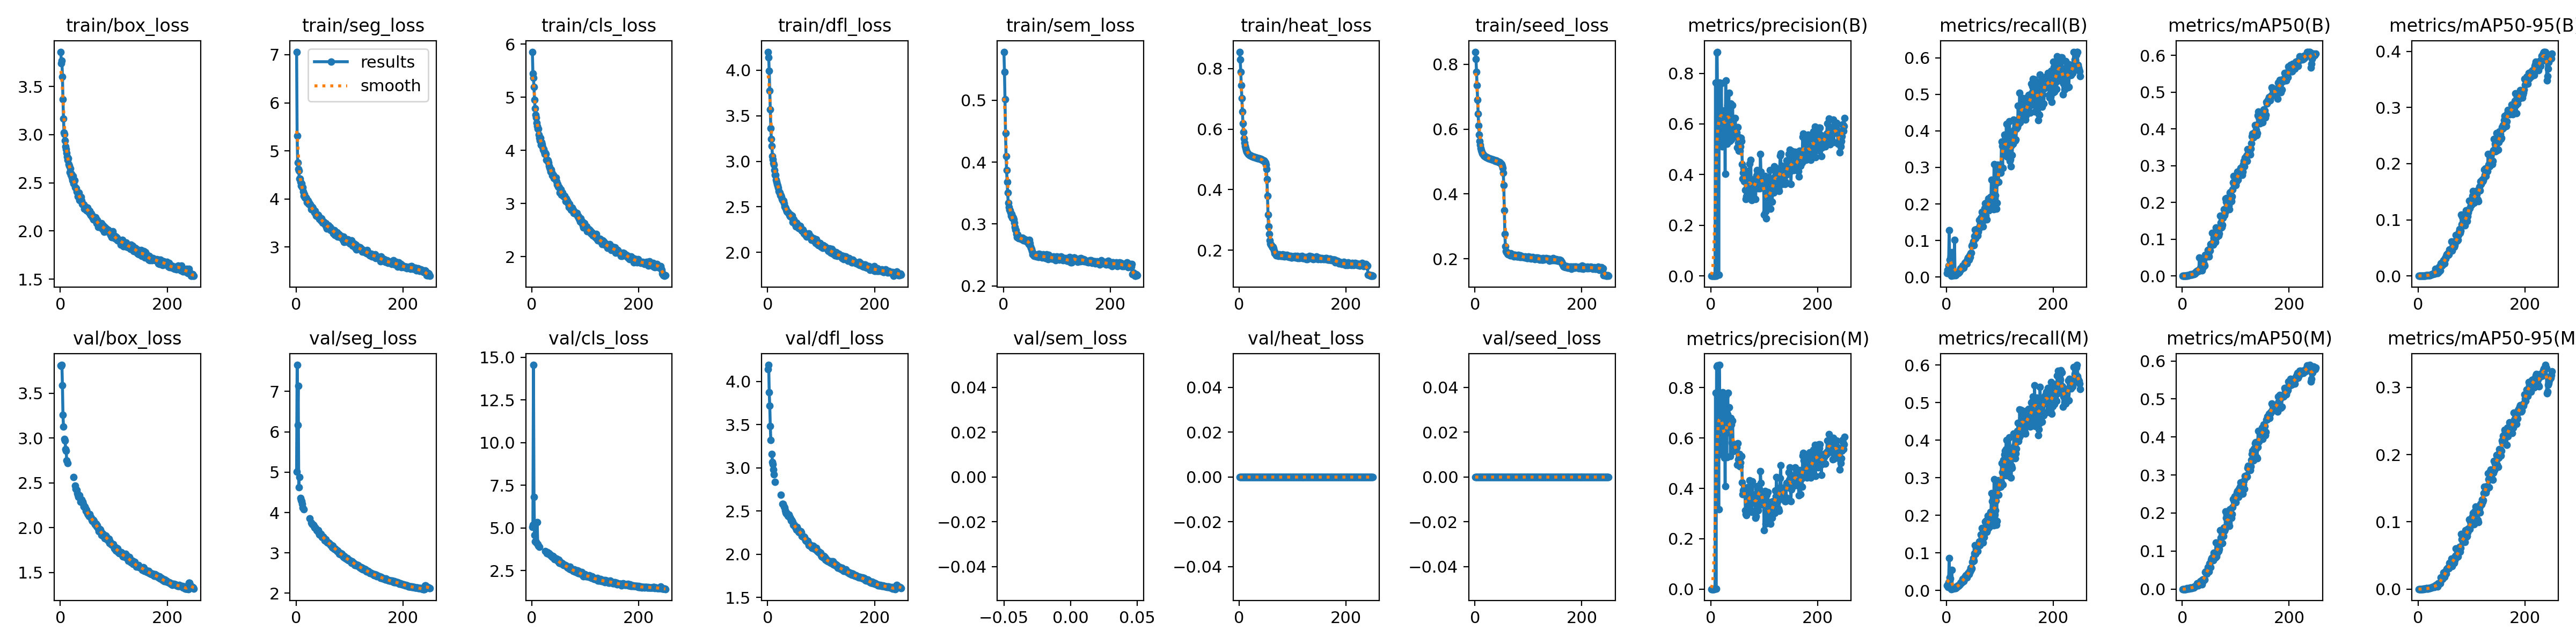

Values plotted in this chart, from the file beside it:
epoch, time, train/box_loss, train/seg_loss, train/cls_loss, train/dfl_loss, train/sem_loss, train/heat_loss, train/seed_loss, metrics/precision(B), metrics/recall(B), metrics/mAP50(B), metrics/mAP50-95(B), metrics/precision(M), metrics/recall(M), metrics/mAP50(M), metrics/mAP50-95(M), val/box_loss, val/seg_loss, val/cls_loss, val/dfl_loss, val/sem_loss, val/heat_loss, val/seed_loss
1, 179.1, 3.859, 7.06, 5.854, 4.203, 0.5782, 0.8557, 0.8389, 0.00011, 0.01095, 1e-05, 0, 0.00015, 0.01295, 1e-05, 0, 3.81, 5.016, 5.047, 4.145, nan, 0, 0
2, 350.3, 3.742, 5.313, 5.441, 4.139, 0.5461, 0.8296, 0.8158, 0.00025, 0.01975, 4e-05, 1e-05, 0.00021, 0.01522, 2e-05, 0, 3.806, 7.654, 5.196, 4.192, nan, 0, 0
3, 521.5, 3.769, 4.761, 5.364, 3.992, 0.5016, 0.7892, 0.7768, 0.00016, 0.01116, 1e-05, 0, 0.00013, 0.0091, 1e-05, 0, 3.816, 6.17, 14.55, 3.875, nan, 0, 0
4, 691.2, 3.601, 4.626, 5.189, 3.774, 0.4468, 0.7456, 0.7348, 0.00035, 0.03123, 4e-05, 1e-05, 0.00025, 0.02209, 2e-05, 0, 3.589, 7.131, 6.82, 3.719, nan, 0, 0
5, 862.2, 3.364, 4.59, 4.949, 3.569, 0.4094, 0.7022, 0.6912, 0.00065, 0.1288, 0.0002, 5e-05, 0.00042, 0.08667, 9e-05, 1e-05, 3.261, 4.628, 4.579, 3.484, nan, 0, 0
6, 1032, 3.164, 4.427, 4.794, 3.362, 0.387, 0.6583, 0.6479, 0.00066, 0.04674, 0.00024, 5e-05, 0.00046, 0.03444, 0.00016, 3e-05, 3.126, 4.872, 4.208, 3.321, nan, 0, 0
7, 1204, 3.02, 4.419, 4.667, 3.247, 0.3676, 0.6196, 0.6107, 0.001, 0.04938, 0.00031, 6e-05, 0.00062, 0.03237, 0.00014, 3e-05, nan, nan, nan, nan, nan, 0, 0
8, 1374, 3.004, 4.355, 4.614, 3.171, 0.3506, 0.5897, 0.5821, 0.00127, 0.0562, 0.00039, 8e-05, 0.00151, 0.01116, 0.00036, 6e-05, 2.99, 4.357, 4.178, 3.16, nan, 0, 0
9, 1545, 2.94, 4.282, 4.521, 3.059, 0.3339, 0.5686, 0.5634, 0.7638, 0.00316, 0.00158, 0.0004, 0.7802, 0.00356, 0.00239, 0.00039, 2.971, 4.303, 4.105, 3.07, nan, 0, 0
10, 1715, 2.874, 4.318, 4.459, 3.024, 0.327, 0.5548, 0.5515, 0.00104, 0.06797, 0.00034, 8e-05, 0.00075, 0.0542, 0.00027, 5e-05, 2.878, 4.283, 5.33, 3.042, nan, 0, 0
11, 1885, 2.851, 4.24, 4.406, 2.977, 0.3228, 0.5442, 0.5421, 0.8824, 0.0049, 0.0016, 0.00063, 0.8834, 0.00546, 0.00163, 0.00039, 2.86, 4.208, 4.059, 2.979, nan, 0, 0
12, 2056, 2.807, 4.247, 4.405, 2.963, 0.3224, 0.5365, 0.5354, 0.8847, 0.00522, 0.00187, 0.00044, 0.8883, 0.00482, 0.00242, 0.00048, 2.752, 4.125, 3.958, 2.927, nan, 0, 0
13, 2226, 2.773, 4.157, 4.295, 2.903, 0.3189, 0.5303, 0.53, 0.6328, 0.00601, 0.00188, 0.00045, 0.6336, 0.00648, 0.00148, 0.00031, nan, nan, nan, nan, nan, 0, 0
14, 2396, 2.735, 4.068, 4.238, 2.852, 0.3134, 0.5257, 0.5257, 0.7613, 0.0053, 0.00287, 0.00065, 0.7709, 0.00657, 0.0026, 0.00061, 2.721, 4.076, 3.88, 2.839, nan, 0, 0
15, 2566, 2.752, 4.093, 4.187, 2.851, 0.3162, 0.5229, 0.5236, 0.00507, 0.1023, 0.00356, 0.00091, 0.316, 0.00823, 0.00396, 0.00099, nan, nan, nan, nan, nan, 0, 0
16, 2737, 2.695, 4.031, 4.235, 2.796, 0.3095, 0.5202, 0.521, 0.7636, 0.00633, 0.00443, 0.00111, 0.8903, 0.00593, 0.00386, 0.00106, nan, nan, nan, nan, nan, 0, 0
17, 2907, 2.673, 4.017, 4.101, 2.771, 0.3119, 0.5181, 0.5188, 0.7587, 0.00561, 0.00249, 0.00065, 0.7603, 0.0064, 0.00251, 0.00062, nan, nan, nan, nan, nan, 0, 0
18, 3077, 2.611, 4.036, 4.158, 2.747, 0.3095, 0.5162, 0.5172, 0.6352, 0.00809, 0.00301, 0.00079, 0.636, 0.00799, 0.00277, 0.00073, nan, nan, nan, nan, nan, 0, 0
19, 3247, 2.647, 4.013, 4.113, 2.733, 0.3076, 0.5149, 0.5162, 0.6346, 0.01059, 0.00399, 0.00106, 0.6382, 0.0083, 0.00367, 0.00101, nan, nan, nan, nan, nan, 0, 0
20, 3417, 2.584, 3.933, 4.063, 2.71, 0.3022, 0.5139, 0.5153, 0.7609, 0.01044, 0.0046, 0.00129, 0.7623, 0.01059, 0.00434, 0.00107, nan, nan, nan, nan, nan, 0, 0
21, 3587, 2.59, 3.94, 4.012, 2.675, 0.2949, 0.5127, 0.5142, 0.5118, 0.01321, 0.00541, 0.0015, 0.5341, 0.01342, 0.00583, 0.00158, nan, nan, nan, nan, nan, 0, 0
22, 3757, 2.552, 3.96, 4.02, 2.659, 0.2904, 0.5121, 0.5134, 0.6538, 0.01123, 0.00442, 0.00122, 0.7821, 0.011, 0.00435, 0.00114, nan, nan, nan, nan, nan, 0, 0
23, 3927, 2.528, 3.902, 3.97, 2.658, 0.2899, 0.5113, 0.5126, 0.6377, 0.01392, 0.00787, 0.00213, 0.6411, 0.01305, 0.00728, 0.00206, nan, nan, nan, nan, nan, 0, 0
24, 4098, 2.572, 3.922, 3.931, 2.628, 0.2837, 0.5105, 0.5119, 0.6457, 0.01384, 0.00671, 0.00192, 0.6469, 0.01415, 0.00663, 0.00184, nan, nan, nan, nan, nan, 0, 0
25, 4268, 2.492, 3.891, 3.952, 2.628, 0.2789, 0.5093, 0.5103, 0.5223, 0.01781, 0.00836, 0.00258, 0.5214, 0.01551, 0.0078, 0.00231, 2.565, 3.858, 3.645, 2.689, nan, 0, 0
26, 4438, 2.519, 3.885, 3.936, 2.607, 0.2826, 0.5091, 0.51, 0.6491, 0.02457, 0.01217, 0.00348, 0.6582, 0.0209, 0.00984, 0.00333, nan, nan, nan, nan, nan, 0, 0
27, 4609, 2.525, 3.854, 3.824, 2.585, 0.2783, 0.5082, 0.5092, 0.4032, 0.02081, 0.01039, 0.00308, 0.4097, 0.02133, 0.00972, 0.00274, nan, nan, nan, nan, nan, 0, 0
28, 4778, 2.453, 3.787, 3.821, 2.572, 0.2772, 0.5077, 0.5089, 0.7716, 0.02247, 0.01349, 0.00411, 0.7679, 0.02025, 0.01471, 0.00389, 2.467, 3.747, 3.533, 2.583, nan, 0, 0
29, 4949, 2.447, 3.829, 3.818, 2.565, 0.2785, 0.507, 0.5081, 0.6571, 0.02515, 0.01446, 0.00476, 0.6653, 0.0225, 0.01247, 0.00379, 2.431, 3.727, 3.565, 2.581, nan, 0, 0
30, 5119, 2.443, 3.827, 3.812, 2.568, 0.2775, 0.5065, 0.5076, 0.5223, 0.03192, 0.01287, 0.00409, 0.523, 0.02954, 0.00975, 0.0026, nan, nan, nan, nan, nan, 0, 0
31, 5289, 2.406, 3.813, 3.772, 2.539, 0.278, 0.506, 0.5074, 0.675, 0.02988, 0.01356, 0.00425, 0.6949, 0.02817, 0.01273, 0.00362, 2.418, 3.691, 3.5, 2.55, nan, 0, 0
32, 5459, 2.401, 3.764, 3.71, 2.502, 0.2759, 0.5053, 0.506, 0.6456, 0.0261, 0.04969, 0.01251, 0.7802, 0.02484, 0.0148, 0.00427, 2.384, 3.696, 3.512, 2.536, nan, 0, 0
33, 5629, 2.357, 3.758, 3.682, 2.494, 0.2766, 0.5049, 0.5063, 0.6156, 0.0309, 0.01779, 0.00601, 0.6212, 0.02924, 0.01591, 0.00504, 2.366, 3.667, 3.444, 2.507, nan, 0, 0
34, 5799, 2.375, 3.72, 3.644, 2.483, 0.2752, 0.5037, 0.5046, 0.7224, 0.0381, 0.02207, 0.00747, 0.7217, 0.03548, 0.02022, 0.00637, 2.34, 3.632, 3.411, 2.482, nan, 0, 0
35, 5969, 2.397, 3.749, 3.596, 2.464, 0.2776, 0.5036, 0.505, 0.5315, 0.03729, 0.0173, 0.00626, 0.656, 0.03393, 0.01638, 0.00542, 2.36, 3.623, 3.415, 2.473, nan, 0, 0
36, 6138, 2.32, 3.693, 3.637, 2.452, 0.2754, 0.5031, 0.5042, 0.6704, 0.04221, 0.02253, 0.00751, 0.6635, 0.03967, 0.02007, 0.00641, 2.358, 3.61, 3.353, 2.477, nan, 0, 0
37, 6308, 2.355, 3.649, 3.583, 2.443, 0.2734, 0.5028, 0.5041, 0.5349, 0.03816, 0.01475, 0.00525, 0.5285, 0.03475, 0.01257, 0.00384, nan, nan, nan, nan, nan, 0, 0
38, 6478, 2.338, 3.659, 3.527, 2.443, 0.276, 0.5017, 0.5026, 0.681, 0.03691, 0.0282, 0.00925, 0.6801, 0.0348, 0.02503, 0.00815, 2.287, 3.556, 3.298, 2.444, nan, 0, 0
39, 6648, 2.354, 3.641, 3.542, 2.432, 0.2754, 0.5015, 0.5021, 0.5391, 0.04914, 0.02334, 0.00717, 0.6539, 0.04192, 0.02009, 0.00671, 2.294, 3.545, 3.37, 2.437, nan, 0, 0
40, 6818, 2.316, 3.675, 3.537, 2.425, 0.274, 0.5015, 0.5027, 0.5873, 0.05319, 0.0443, 0.01603, 0.582, 0.04547, 0.02456, 0.00822, 2.314, 3.553, 3.323, 2.457, nan, 0, 0
41, 6989, 2.279, 3.667, 3.478, 2.407, 0.2738, 0.5007, 0.5011, 0.6742, 0.05374, 0.03269, 0.01166, 0.6691, 0.04482, 0.02682, 0.00948, 2.284, 3.559, 3.246, 2.434, nan, 0, 0
42, 7158, 2.272, 3.645, 3.476, 2.393, 0.2725, 0.4995, 0.5007, 0.5466, 0.04711, 0.0278, 0.00973, 0.5463, 0.04326, 0.02471, 0.00844, 2.291, 3.518, 3.182, 2.424, nan, 0, 0
43, 7328, 2.277, 3.618, 3.463, 2.413, 0.2746, 0.4991, 0.5004, 0.5737, 0.05989, 0.0572, 0.02216, 0.5565, 0.05166, 0.04417, 0.01763, 2.267, 3.495, 3.241, 2.416, nan, 0, 0
44, 7499, 2.272, 3.587, 3.47, 2.397, 0.273, 0.4973, 0.4991, 0.5739, 0.05486, 0.05621, 0.02265, 0.5702, 0.04983, 0.04555, 0.01676, 2.235, 3.462, 3.16, 2.39, nan, 0, 0
45, 7669, 2.229, 3.589, 3.484, 2.386, 0.2706, 0.4972, 0.4985, 0.5638, 0.06558, 0.05427, 0.01833, 0.5612, 0.0603, 0.04356, 0.0152, 2.233, 3.449, 3.2, 2.395, nan, 0, 0
46, 7839, 2.244, 3.59, 3.42, 2.403, 0.2712, 0.4959, 0.4977, 0.6231, 0.06714, 0.05283, 0.01969, 0.5701, 0.05661, 0.04023, 0.01474, 2.236, 3.442, 3.211, 2.381, nan, 0, 0
47, 8008, 2.251, 3.557, 3.352, 2.333, 0.2731, 0.4942, 0.4967, 0.5662, 0.0853, 0.05879, 0.02196, 0.5724, 0.05838, 0.04806, 0.01824, 2.216, 3.464, 3.154, 2.372, nan, 0, 0
48, 8179, 2.25, 3.602, 3.363, 2.359, 0.2676, 0.4916, 0.495, 0.5789, 0.08817, 0.07038, 0.02755, 0.5645, 0.0761, 0.05765, 0.02432, 2.185, 3.423, 3.07, 2.342, nan, 0, 0
49, 8349, 2.214, 3.539, 3.315, 2.363, 0.274, 0.4888, 0.4943, 0.5669, 0.0884, 0.0583, 0.02401, 0.5612, 0.07794, 0.04736, 0.01854, 2.198, 3.394, 3.053, 2.343, nan, 0, 0
50, 8519, 2.216, 3.507, 3.317, 2.337, 0.2696, 0.482, 0.4917, 0.506, 0.09742, 0.053, 0.0226, 0.4936, 0.08569, 0.04549, 0.0181, 2.175, 3.395, 3.13, 2.337, nan, 0, 0
51, 8689, 2.243, 3.514, 3.304, 2.314, 0.2643, 0.4674, 0.4876, 0.5865, 0.08754, 0.07381, 0.03142, 0.5787, 0.07941, 0.06694, 0.0257, 2.158, 3.396, 2.964, 2.321, nan, 0, 0
52, 8859, 2.201, 3.53, 3.2, 2.308, 0.2611, 0.4345, 0.4802, 0.5261, 0.1118, 0.06854, 0.03065, 0.5146, 0.09918, 0.05791, 0.02504, 2.146, 3.377, 3.043, 2.312, nan, 0, 0
53, 9029, 2.216, 3.498, 3.25, 2.283, 0.2599, 0.38, 0.4651, 0.4949, 0.1303, 0.08577, 0.03561, 0.4921, 0.12, 0.05755, 0.02303, 2.142, 3.36, 2.949, 2.302, nan, 0, 0
54, 9200, 2.19, 3.5, 3.268, 2.322, 0.2559, 0.3172, 0.4265, 0.5472, 0.1069, 0.08572, 0.03869, 0.5365, 0.09719, 0.07744, 0.03021, 2.129, 3.314, 2.924, 2.284, nan, 0, 0
55, 9370, 2.206, 3.461, 3.162, 2.287, 0.2513, 0.2779, 0.3487, 0.4944, 0.1184, 0.08857, 0.03616, 0.4879, 0.1109, 0.08176, 0.03017, 2.15, 3.326, 2.951, 2.312, nan, 0, 0
56, 9540, 2.173, 3.492, 3.183, 2.307, 0.2509, 0.2527, 0.2759, 0.5107, 0.1305, 0.117, 0.04048, 0.5018, 0.1158, 0.07637, 0.03197, 2.126, 3.334, 2.956, 2.291, nan, 0, 0
57, 9710, 2.166, 3.418, 3.202, 2.293, 0.2493, 0.2329, 0.2374, 0.5439, 0.1145, 0.0868, 0.03732, 0.5264, 0.1048, 0.0836, 0.03169, 2.116, 3.284, 2.902, 2.283, nan, 0, 0
58, 9880, 2.177, 3.385, 3.166, 2.269, 0.248, 0.2208, 0.2226, 0.5327, 0.1131, 0.08513, 0.03807, 0.5277, 0.105, 0.07526, 0.03073, 2.106, 3.282, 2.878, 2.262, nan, 0, 0
59, 10050, 2.165, 3.429, 3.137, 2.286, 0.2512, 0.2184, 0.2207, 0.4419, 0.1242, 0.1042, 0.04662, 0.4241, 0.1206, 0.09619, 0.03874, 2.084, 3.259, 2.814, 2.252, nan, 0, 0
60, 10220, 2.141, 3.422, 3.145, 2.26, 0.2512, 0.2167, 0.2195, 0.3842, 0.1312, 0.09771, 0.04702, 0.3763, 0.1195, 0.09176, 0.03769, 2.073, 3.255, 2.852, 2.26, nan, 0, 0
... 190 more rows
